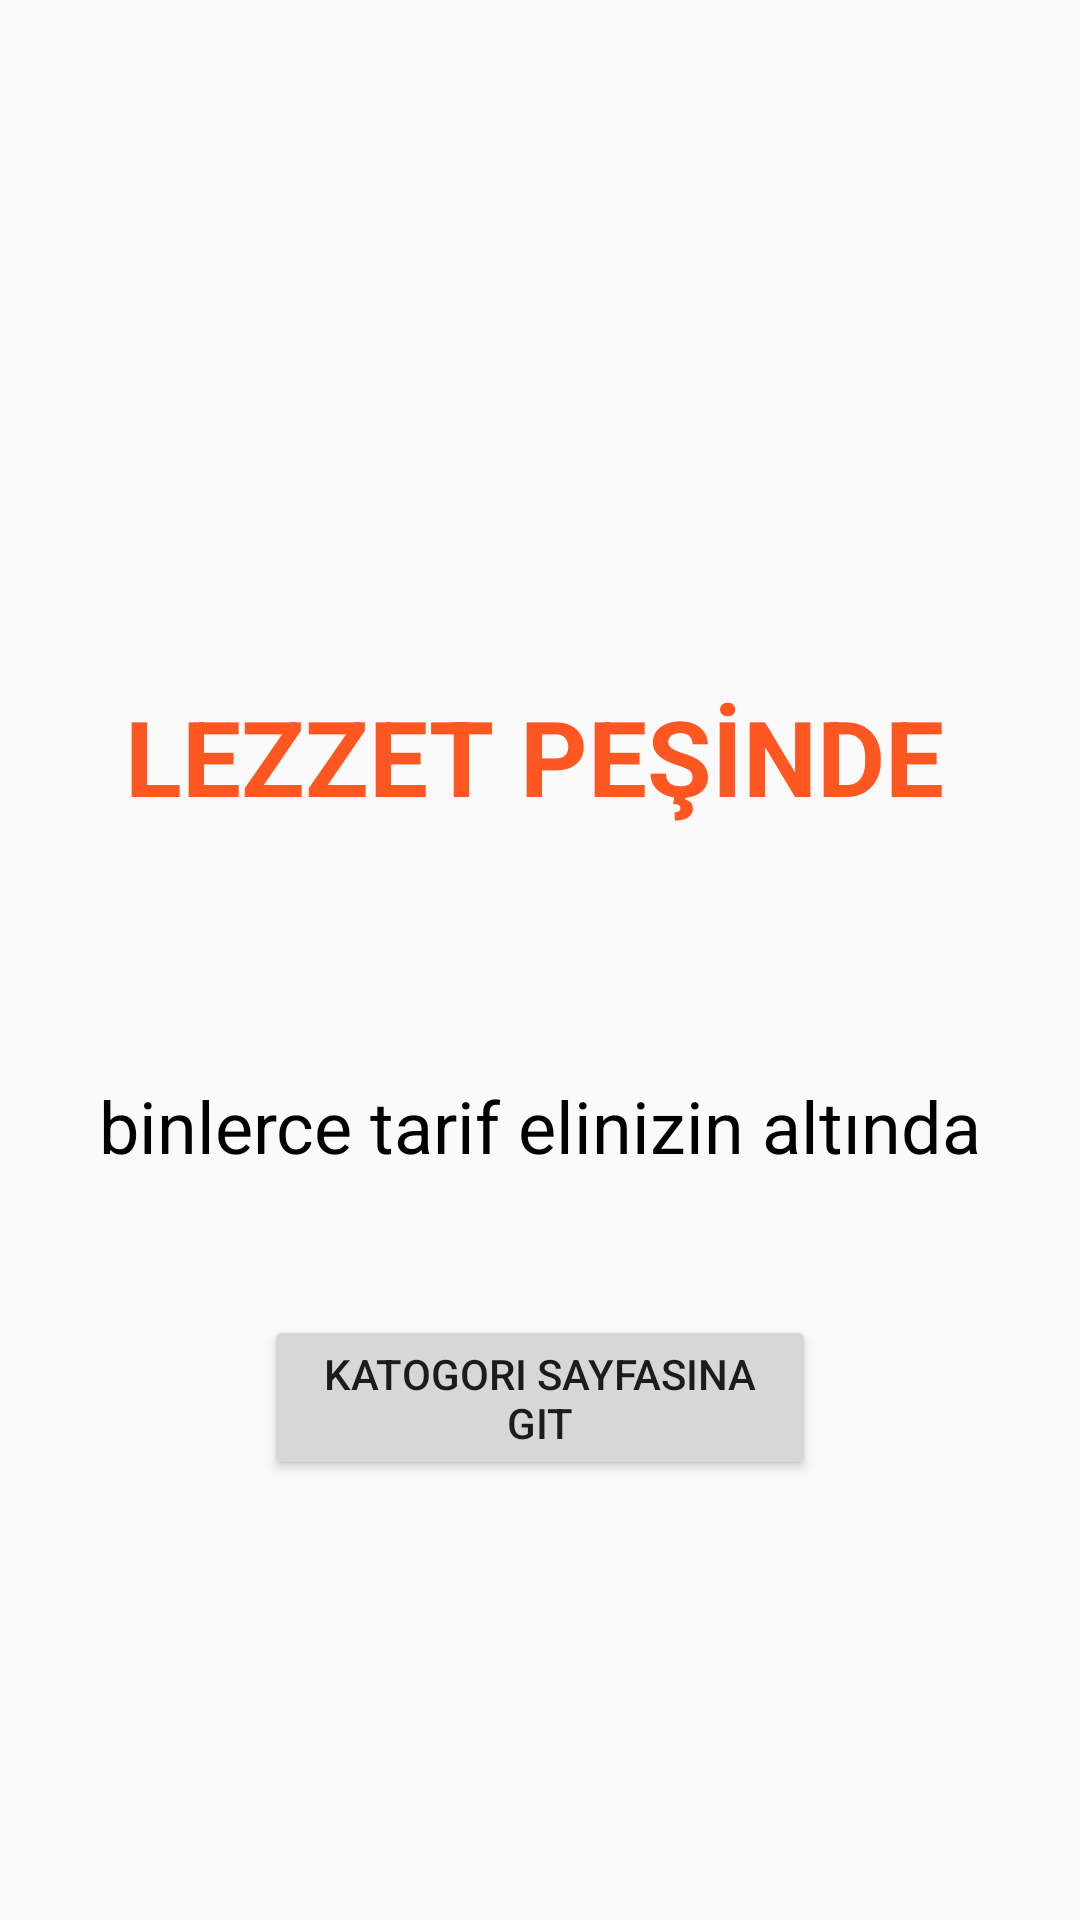

Layout XML and referenced resources for this Android screen:
<!-- AndroidManifest.xml: activity theme Theme.LezzetIşleri -->
<!-- res/layout/activity_main.xml -->
<?xml version="1.0" encoding="utf-8"?>
<androidx.constraintlayout.widget.ConstraintLayout xmlns:android="http://schemas.android.com/apk/res/android"
    xmlns:app="http://schemas.android.com/apk/res-auto"
    xmlns:tools="http://schemas.android.com/tools"
    android:id="@+id/main"
    android:layout_width="match_parent"
    android:layout_height="match_parent"
    tools:context=".MainActivity2">

    <Button
        android:id="@+id/button3"
        android:layout_width="184dp"
        android:layout_height="55dp"
        android:layout_marginBottom="100dp"
        android:text="katogori sayfasına git"
        app:layout_constraintBottom_toBottomOf="parent"
        app:layout_constraintEnd_toEndOf="parent"
        app:layout_constraintStart_toStartOf="parent"
        app:layout_constraintTop_toBottomOf="@+id/textView2" />

    <TextView
        android:id="@+id/textView"
        android:layout_width="277dp"
        android:layout_height="61dp"
        android:text="LEZZET PEŞİNDE"
        android:textColor="@color/orange"
        android:textSize="35dp"
        android:textStyle="bold"
        app:layout_constraintBottom_toTopOf="@+id/textView2"
        app:layout_constraintEnd_toEndOf="parent"
        app:layout_constraintStart_toStartOf="parent"
        app:layout_constraintTop_toBottomOf="@+id/linearLayout" />

    <TextView
        android:id="@+id/textView2"
        android:layout_width="wrap_content"
        android:layout_height="wrap_content"
        android:layout_marginTop="200dp"
        android:text="binlerce tarif elinizin altında"
        android:textColor="@color/black"
        android:textSize="24sp"
        app:layout_constraintEnd_toEndOf="parent"
        app:layout_constraintStart_toStartOf="parent"
        app:layout_constraintTop_toBottomOf="@+id/linearLayout" />

    <LinearLayout
        android:id="@+id/linearLayout"
        android:layout_width="423dp"
        android:layout_height="159dp"
        android:orientation="vertical"
        app:layout_constraintStart_toStartOf="parent"
        app:layout_constraintTop_toTopOf="parent">

        <ImageView
            android:id="@+id/imageView2"
            android:layout_width="match_parent"
            android:layout_height="wrap_content"
            app:srcCompat="@drawable/img" />
    </LinearLayout>
</androidx.constraintlayout.widget.ConstraintLayout>
<!-- resources referenced by this layout -->
<resources>
  <color name="black">#FF000000</color>
  <color name="orange">#FF5722</color>
  <style name="Theme.LezzetIşleri" parent="android:Theme.Material.Light.NoActionBar" />
</resources>
